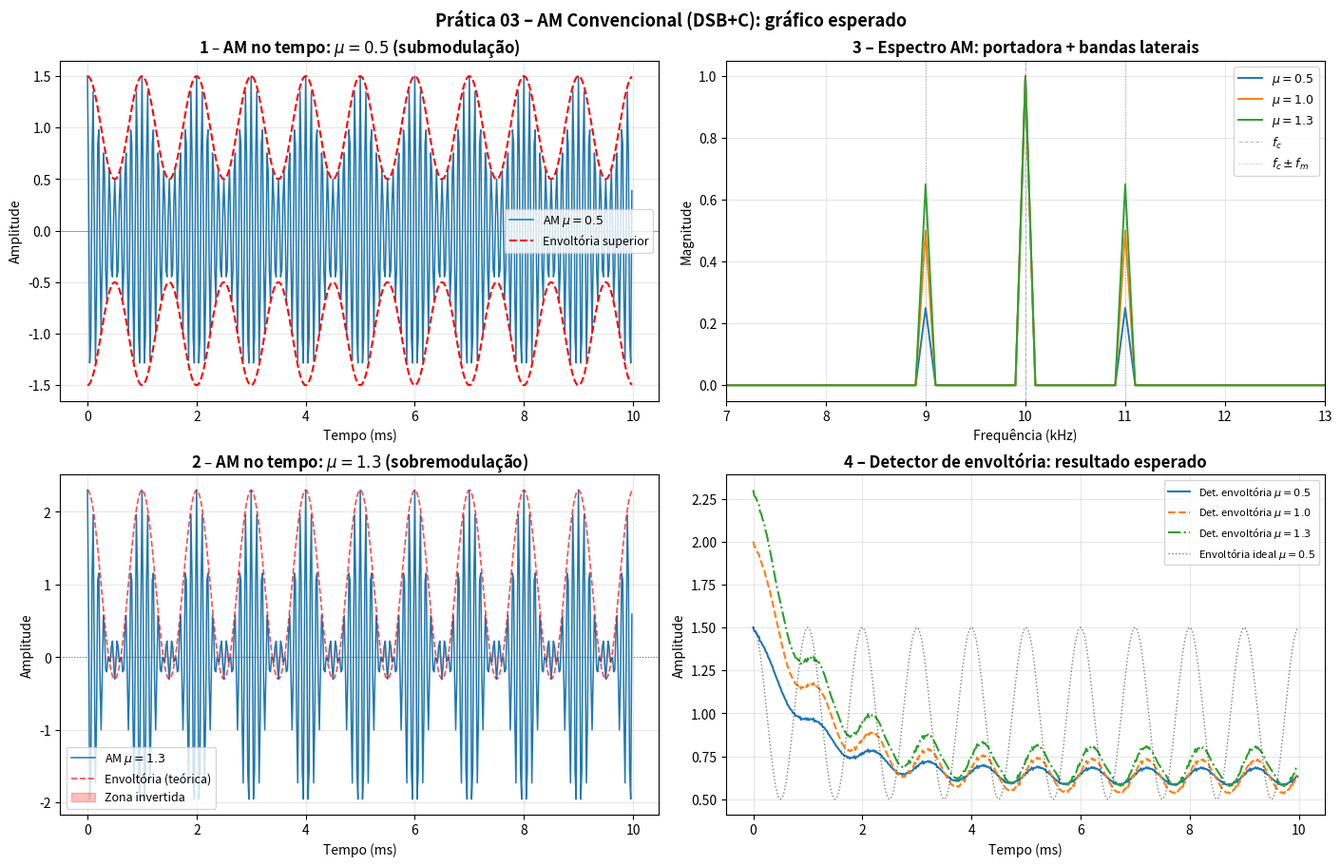

Write Python code to recreate this figure.
"""
Gráfico esperado -- Prática 03: AM Convencional (DSB+C)
Gera 'grafico_esperado.png' com quatro subplots:
  1. AM no tempo mu=0.5 (submodulação) com envoltória
  2. AM no tempo mu=1.3 (sobremodulação) com zona invertida
  3. Espectro para mu=0.5, 1.0, 1.3
  4. Detector de envoltória simulado para os três casos
"""

import numpy as np
import matplotlib.pyplot as plt
import matplotlib.gridspec as gridspec

# ------------------------------------------------------------------
fs = 48_000;  fc = 10_000;  fm = 1_000;  Ac = 1.0
N = int(0.010 * fs)       # 10 ms
t = np.arange(N) / fs
msg_n = np.cos(2 * np.pi * fm * t)   # mensagem normalizada


def am_signal(mu):
    return Ac * (1 + mu * msg_n) * np.cos(2 * np.pi * fc * t)


def envelope_detect(s, bw=0.02):
    env = np.abs(s)
    out = np.zeros_like(env)
    out[0] = env[0]
    for i in range(1, len(env)):
        out[i] = (1 - bw) * out[i-1] + bw * env[i]
    return out


def fft_onesided(sig, fs_in):
    spec = np.fft.rfft(sig)
    freqs = np.fft.rfftfreq(len(sig), d=1 / fs_in)
    mag = np.abs(spec) / (len(sig) / 2)
    return freqs, mag


mu_vals = [0.5, 1.0, 1.3]

fig = plt.figure(figsize=(14, 9), constrained_layout=True)
gs = gridspec.GridSpec(2, 2, figure=fig)

# 1. AM no tempo mu=0.5
ax1 = fig.add_subplot(gs[0, 0])
s05 = am_signal(0.5)
ax1.plot(t * 1e3, s05, lw=1.1, label='AM $\mu=0.5$')
ax1.plot(t * 1e3, Ac * (1 + 0.5 * msg_n), 'r--', lw=1.5, label='Envoltória superior')
ax1.plot(t * 1e3, -Ac * (1 + 0.5 * msg_n), 'r--', lw=1.5)
ax1.axhline(0, color='gray', lw=0.5)
ax1.set_title('1 – AM no tempo: $\mu = 0.5$ (submodulação)', fontweight='bold')
ax1.set_xlabel('Tempo (ms)'); ax1.set_ylabel('Amplitude')
ax1.legend(fontsize=9); ax1.grid(True, alpha=0.3)

# 2. AM no tempo mu=1.3
ax2 = fig.add_subplot(gs[1, 0])
s13 = am_signal(1.3)
ax2.plot(t * 1e3, s13, lw=1.1, label='AM $\mu=1.3$')
ax2.plot(t * 1e3, Ac * (1 + 1.3 * msg_n), 'r--', lw=1.2, alpha=0.7, label='Envoltória (teórica)')
ax2.axhline(0, color='gray', lw=0.8, ls=':')
mask = (1 + 1.3 * msg_n < 0)
ax2.fill_between(t * 1e3, s13, 0, where=mask, alpha=0.25, color='red', label='Zona invertida')
ax2.set_title('2 – AM no tempo: $\mu = 1.3$ (sobremodulação)', fontweight='bold')
ax2.set_xlabel('Tempo (ms)'); ax2.set_ylabel('Amplitude')
ax2.legend(fontsize=9); ax2.grid(True, alpha=0.3)

# 3. Espectro para diferentes mu
ax3 = fig.add_subplot(gs[0, 1])
for mu_i, color in zip(mu_vals, ['C0', 'C1', 'C2']):
    fi, mi = fft_onesided(am_signal(mu_i), fs)
    ax3.plot(fi / 1e3, mi, color=color, lw=1.4, label=f'$\mu = {mu_i}$')
ax3.axvline(fc / 1e3, color='gray', ls='--', lw=0.8, alpha=0.5, label='$f_c$')
ax3.axvline((fc - fm) / 1e3, color='gray', ls=':', lw=0.8, alpha=0.5)
ax3.axvline((fc + fm) / 1e3, color='gray', ls=':', lw=0.8, alpha=0.5, label='$f_c\\pm f_m$')
ax3.set_xlim(7, 13)
ax3.set_title('3 – Espectro AM: portadora + bandas laterais', fontweight='bold')
ax3.set_xlabel('Frequência (kHz)'); ax3.set_ylabel('Magnitude')
ax3.legend(fontsize=9); ax3.grid(True, alpha=0.3)

# 4. Detector de envoltória
ax4 = fig.add_subplot(gs[1, 1])
for mu_i, color, ls in [(0.5, 'C0', '-'), (1.0, 'C1', '--'), (1.3, 'C2', '-.')]:
    env_i = envelope_detect(am_signal(mu_i))
    ax4.plot(t * 1e3, env_i, color=color, lw=1.5, ls=ls, label=f'Det. envoltória $\mu={mu_i}$')
ax4.plot(t * 1e3, Ac + 0.5 * msg_n, 'k:', lw=1.0, alpha=0.5, label='Envoltória ideal $\mu=0.5$')
ax4.set_title('4 – Detector de envoltória: resultado esperado', fontweight='bold')
ax4.set_xlabel('Tempo (ms)'); ax4.set_ylabel('Amplitude')
ax4.legend(fontsize=8); ax4.grid(True, alpha=0.3)

fig.suptitle('Prática 03 – AM Convencional (DSB+C): gráfico esperado',
             fontsize=13, fontweight='bold')
fig.savefig('grafico_esperado.png', dpi=180, bbox_inches='tight')
print('Salvo: grafico_esperado.png')
